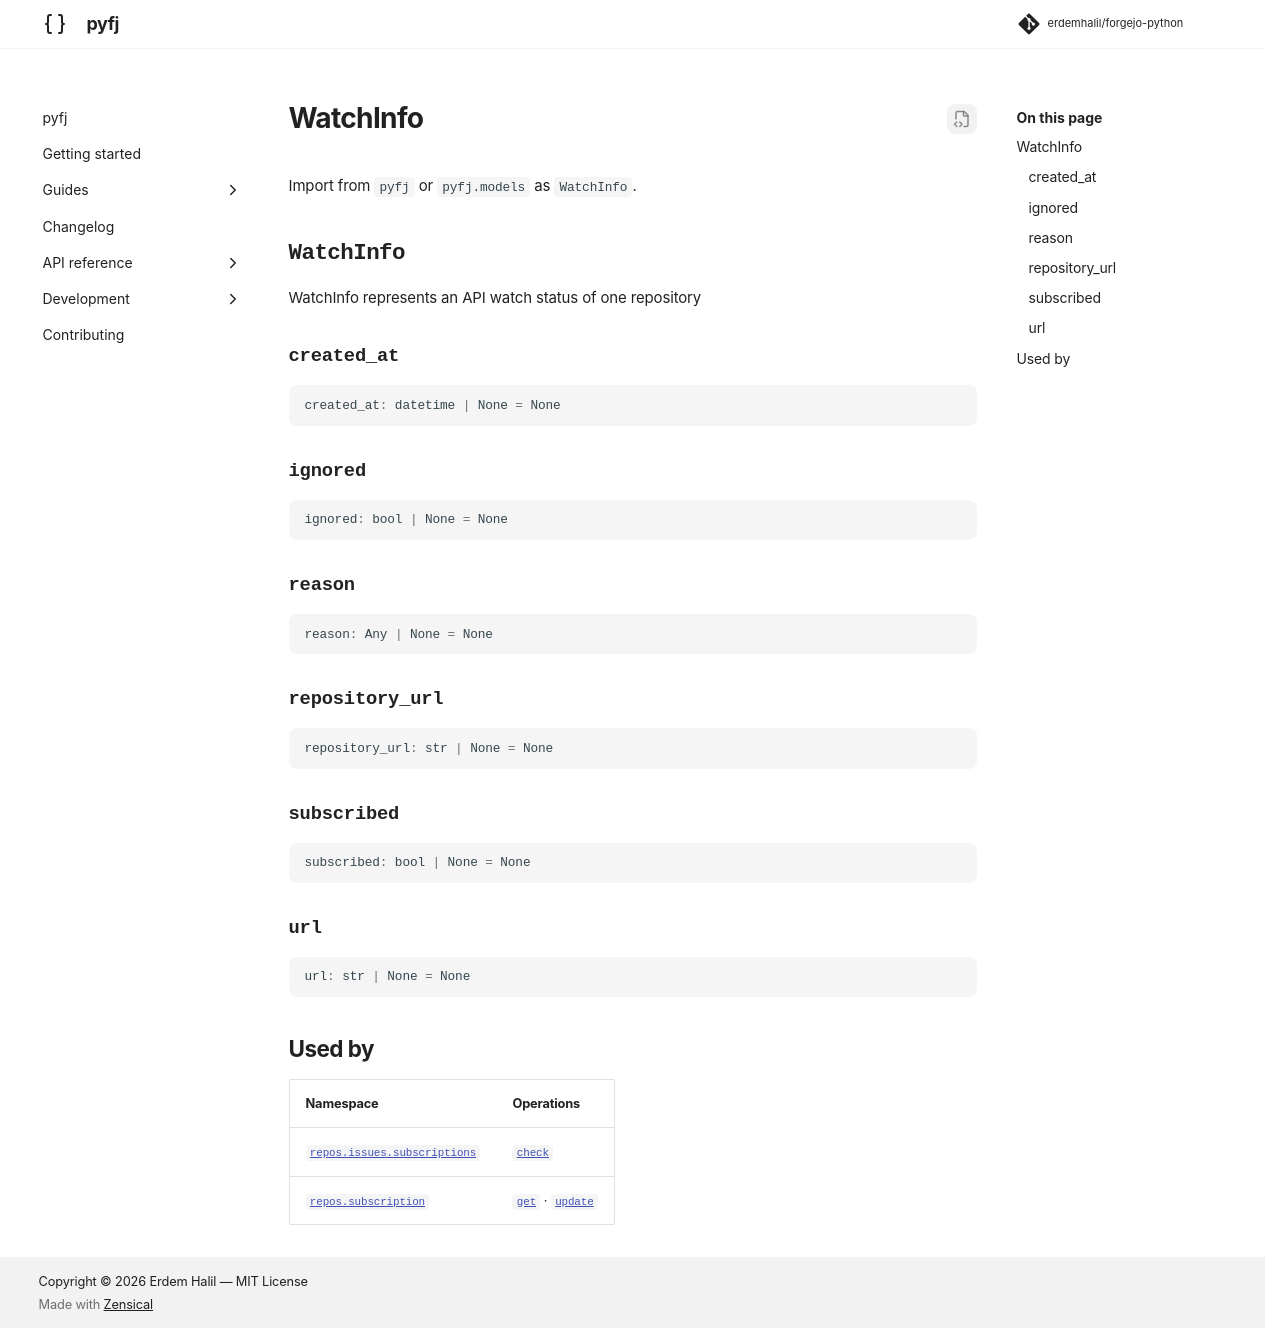

repository: erdemhalil/forgejo-python · page: 0.1/reference/models/watch_info/index.html · generator: mkdocs

---
title: "WatchInfo"
description: "WatchInfo represents an API watch status of one repository"
---

# WatchInfo

Import from `pyfj` or `pyfj.models` as `WatchInfo`.

::: pyfj._generated.models.watch_info.WatchInfo

## Used by

| Namespace | Operations |
|---|---|
| [`repos.issues.subscriptions`](../namespaces/repos/issues/subscriptions/index.md) | [`check`](../namespaces/repos/issues/subscriptions/index.md#pyfj._generated.api.repos.ReposIssuesSubscriptions.check) |
| [`repos.subscription`](../namespaces/repos/subscription/index.md) | [`get`](../namespaces/repos/subscription/index.md#pyfj._generated.api.repos.ReposSubscription.get) · [`update`](../namespaces/repos/subscription/index.md#pyfj._generated.api.repos.ReposSubscription.update) |
